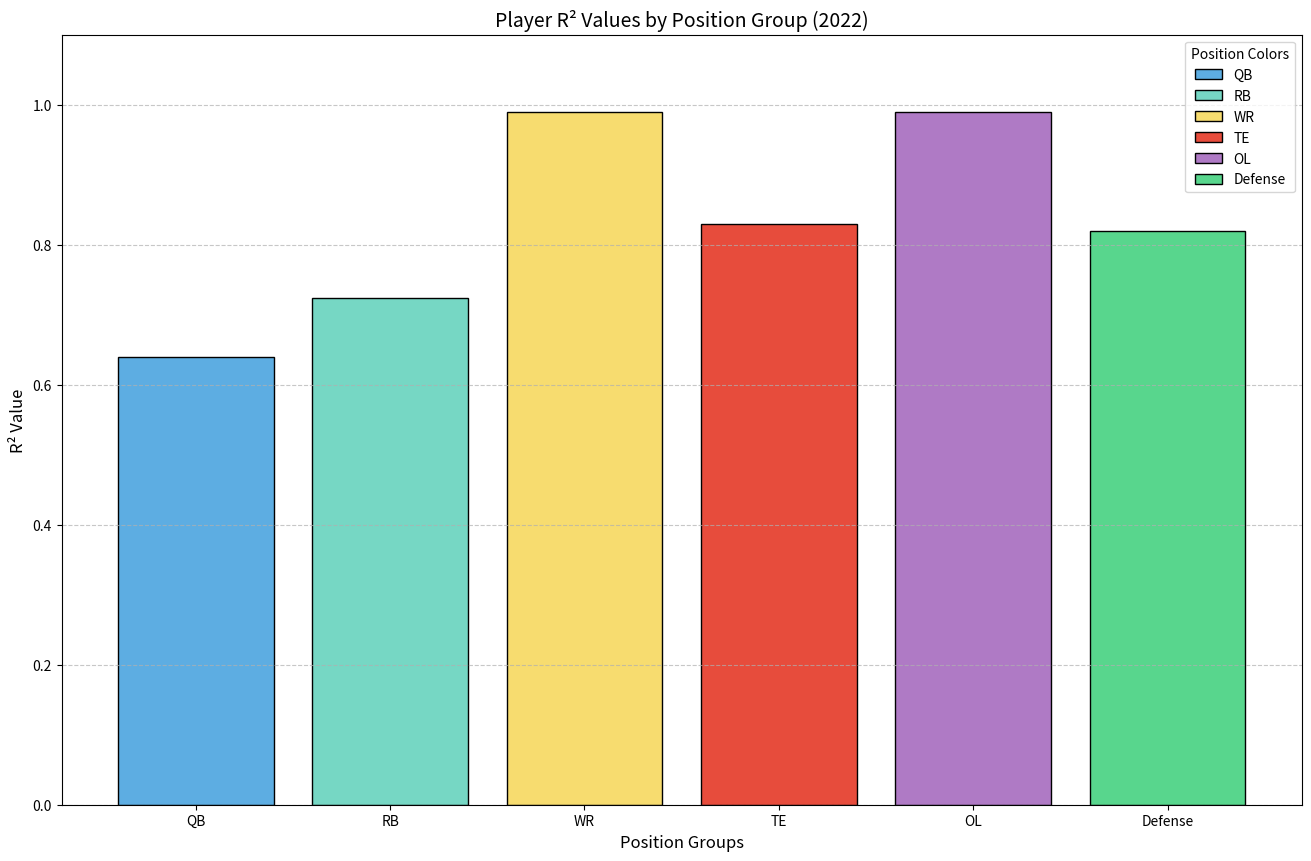

Source code (Python):
import matplotlib.pyplot as plt

r_square_val_dict = {
    "QB": 0.6389,

    "RB": 0.724,

    "WR": 0.99,

    "TE": 0.83,

    "OL": 0.99,

    "Defense": 0.82
}

positions = list(r_square_val_dict.keys())
r_square_values = list(r_square_val_dict.values())
# Define colors for each position group
colors = {
    "QB": "#5DADE2",  # Light Blue
    "RB": "#76D7C4",  # Mint Green
    "WR": "#F7DC6F",  # Soft Yellow
    "TE": "#E74C3C",  # Neon Red
    "OL": "#AF7AC5",  # Purple
    "Defense": "#58D68D"  # Neon Green
}
bar_colors = [colors[pos] for pos in positions]  # Map colors to positions

# Create the bar plot
plt.figure(figsize=(16, 10))
bars = plt.bar(positions, r_square_values, color=bar_colors, edgecolor='black')

# Add labels and title
plt.xlabel('Position Groups', fontsize=12)
plt.ylabel('R² Value', fontsize=12)
plt.title('Player R² Values by Position Group (2022)', fontsize=14)
plt.ylim(0, 1.1)  # Set y-axis limit to show the full range of R² values

plt.grid(axis='y', linestyle='--', alpha=0.7)
for bar, pos in zip(bars, positions):
    bar.set_label(f"{pos}")
plt.legend(title="Position Colors", fontsize=10)

# Display the plot
plt.show()